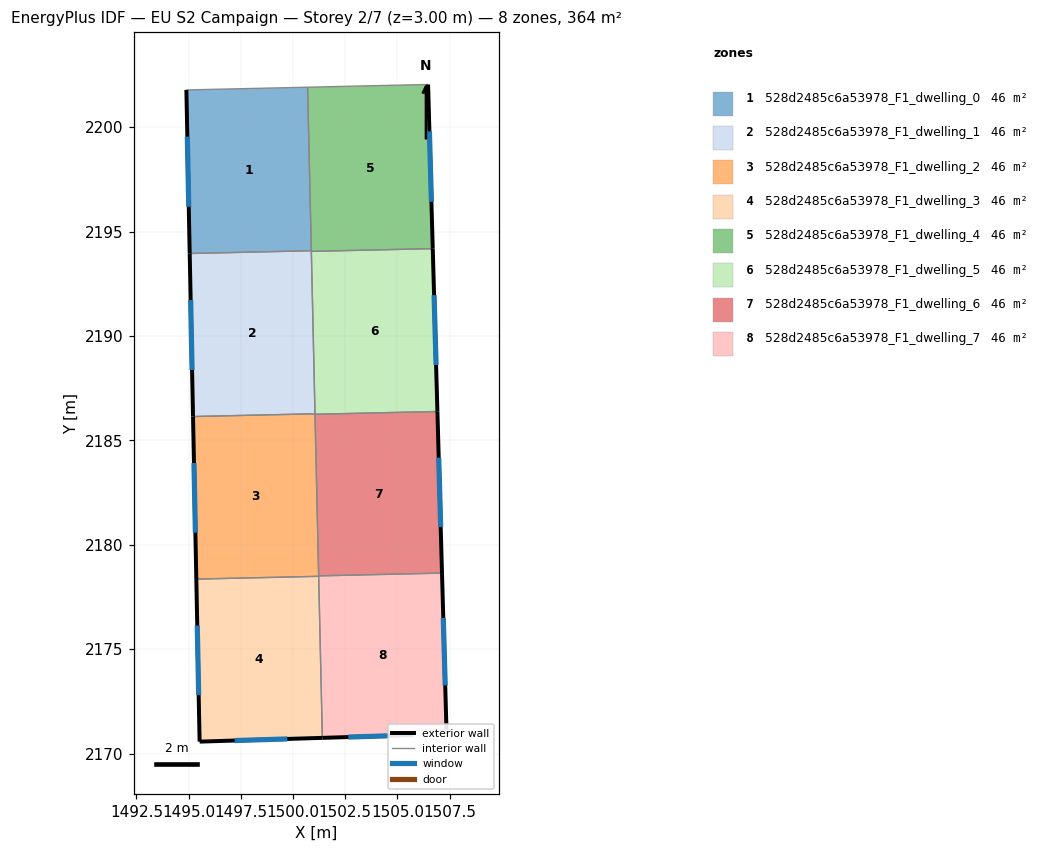
=== STOREY PLAN SPEC (per zone: floor XY polygon, exterior-wall plan segments, windows/doors) ===
zone 1: 528d2485c6a53978_F1_dwelling_0  (45.6 m²)
  floor: (1500.70, 2201.91) (1500.88, 2194.08) (1495.05, 2193.95) (1494.89, 2201.78)
  exterior wall: (1494.89, 2201.78) – (1495.05, 2193.95)  [7.8 m]
    window: (1494.94, 2199.54) – (1495.01, 2196.19)  [4.3 m²]
  interior walls: 3
zone 2: 528d2485c6a53978_F1_dwelling_1  (45.6 m²)
  floor: (1500.88, 2194.08) (1501.05, 2186.27) (1495.21, 2186.14) (1495.05, 2193.95)
  exterior wall: (1495.05, 2193.95) – (1495.21, 2186.14)  [7.8 m]
    window: (1495.10, 2191.72) – (1495.17, 2188.37)  [4.3 m²]
  interior walls: 4
zone 3: 528d2485c6a53978_F1_dwelling_2  (45.6 m²)
  floor: (1501.05, 2186.27) (1501.23, 2178.49) (1495.37, 2178.36) (1495.21, 2186.14)
  exterior wall: (1495.21, 2186.14) – (1495.37, 2178.36)  [7.8 m]
    window: (1495.26, 2183.92) – (1495.32, 2180.58)  [4.3 m²]
  interior walls: 5
zone 4: 528d2485c6a53978_F1_dwelling_3  (45.6 m²)
  floor: (1501.23, 2178.49) (1501.41, 2170.75) (1495.53, 2170.57) (1495.37, 2178.36)
  exterior wall: (1495.53, 2170.57) – (1501.41, 2170.75)  [5.9 m]
    window: (1497.21, 2170.63) – (1499.73, 2170.70)  [3.2 m²]
  exterior wall: (1495.37, 2178.36) – (1495.53, 2170.57)  [7.8 m]
    window: (1495.42, 2176.13) – (1495.48, 2172.80)  [4.3 m²]
  interior walls: 2
zone 5: 528d2485c6a53978_F1_dwelling_4  (45.6 m²)
  floor: (1506.47, 2202.04) (1506.69, 2194.18) (1500.88, 2194.05) (1500.70, 2201.91)
  exterior wall: (1506.69, 2194.18) – (1506.47, 2202.04)  [7.9 m]
    window: (1506.63, 2196.43) – (1506.53, 2199.80)  [4.3 m²]
  interior walls: 4
zone 6: 528d2485c6a53978_F1_dwelling_5  (45.6 m²)
  floor: (1506.69, 2194.18) (1506.91, 2186.38) (1501.05, 2186.25) (1500.88, 2194.05)
  exterior wall: (1506.91, 2186.38) – (1506.69, 2194.18)  [7.8 m]
    window: (1506.85, 2188.61) – (1506.76, 2191.95)  [4.3 m²]
  interior walls: 4
zone 7: 528d2485c6a53978_F1_dwelling_6  (45.6 m²)
  floor: (1506.91, 2186.38) (1507.14, 2178.64) (1501.23, 2178.51) (1501.05, 2186.25)
  exterior wall: (1507.14, 2178.64) – (1506.91, 2186.38)  [7.7 m]
    window: (1507.07, 2180.86) – (1506.98, 2184.17)  [4.3 m²]
  interior walls: 3
zone 8: 528d2485c6a53978_F1_dwelling_7  (45.6 m²)
  floor: (1507.14, 2178.64) (1507.35, 2171.12) (1505.76, 2171.10) (1505.76, 2170.89) (1501.41, 2170.75) (1501.23, 2178.51)
  exterior wall: (1507.35, 2171.12) – (1507.14, 2178.64)  [7.5 m]
    window: (1507.29, 2173.27) – (1507.20, 2176.49)  [4.1 m²]
  exterior wall: (1501.41, 2170.75) – (1505.76, 2170.89)  [4.4 m]
    window: (1502.65, 2170.79) – (1504.52, 2170.85)  [2.4 m²]
  interior walls: 5

=== DERIVED (storey summary) ===
Building: EU S2 Campaign
Storey: 2 of 7  (floor level z = 3.00 m)
Storey gross floor area: 364.5 m²
Zones on this storey: 8
  - 528d2485c6a53978_F1_dwelling_0: floor 45.6 m²; exterior wall 7.8 m (23.5 m²); 1 window(s) 4.3 m²; WWR 18.4%
  - 528d2485c6a53978_F1_dwelling_1: floor 45.6 m²; exterior wall 7.8 m (23.4 m²); 1 window(s) 4.3 m²; WWR 18.4%
  - 528d2485c6a53978_F1_dwelling_2: floor 45.6 m²; exterior wall 7.8 m (23.4 m²); 1 window(s) 4.3 m²; WWR 18.4%
  - 528d2485c6a53978_F1_dwelling_3: floor 45.6 m²; exterior wall 13.7 m (41.0 m²); 2 window(s) 7.5 m²; WWR 18.4%
  - 528d2485c6a53978_F1_dwelling_4: floor 45.6 m²; exterior wall 7.9 m (23.6 m²); 1 window(s) 4.3 m²; WWR 18.4%
  - 528d2485c6a53978_F1_dwelling_5: floor 45.6 m²; exterior wall 7.8 m (23.4 m²); 1 window(s) 4.3 m²; WWR 18.4%
  - 528d2485c6a53978_F1_dwelling_6: floor 45.6 m²; exterior wall 7.7 m (23.2 m²); 1 window(s) 4.3 m²; WWR 18.4%
  - 528d2485c6a53978_F1_dwelling_7: floor 45.6 m²; exterior wall 11.9 m (35.7 m²); 2 window(s) 6.6 m²; WWR 18.4%
Zone adjacency (shared interzone walls):
  - 528d2485c6a53978_F1_dwelling_0 ↔ 528d2485c6a53978_F1_dwelling_1
  - 528d2485c6a53978_F1_dwelling_0 ↔ 528d2485c6a53978_F1_dwelling_4
  - 528d2485c6a53978_F1_dwelling_1 ↔ 528d2485c6a53978_F1_dwelling_2
  - 528d2485c6a53978_F1_dwelling_1 ↔ 528d2485c6a53978_F1_dwelling_4
  - 528d2485c6a53978_F1_dwelling_1 ↔ 528d2485c6a53978_F1_dwelling_5
  - 528d2485c6a53978_F1_dwelling_2 ↔ 528d2485c6a53978_F1_dwelling_3
  - 528d2485c6a53978_F1_dwelling_2 ↔ 528d2485c6a53978_F1_dwelling_5
  - 528d2485c6a53978_F1_dwelling_2 ↔ 528d2485c6a53978_F1_dwelling_6
  - 528d2485c6a53978_F1_dwelling_2 ↔ 528d2485c6a53978_F1_dwelling_7
  - 528d2485c6a53978_F1_dwelling_3 ↔ 528d2485c6a53978_F1_dwelling_7
  - 528d2485c6a53978_F1_dwelling_4 ↔ 528d2485c6a53978_F1_dwelling_5
  - 528d2485c6a53978_F1_dwelling_5 ↔ 528d2485c6a53978_F1_dwelling_6
  - 528d2485c6a53978_F1_dwelling_6 ↔ 528d2485c6a53978_F1_dwelling_7